Labelled photos from "grape_data", an image-classification folder in zs1314/Smart-grape-platform. The possible labels are: Auxerrois grape, Cabernet Franc grape, Cabernet Sauvignon grape, Chardonnay grape, Merlot grape, Muller Thurgau grape, Pinot Noir grape, Riesling grape, Sauvignon Blanc grape, Syrah grape, Tempranillo grape.

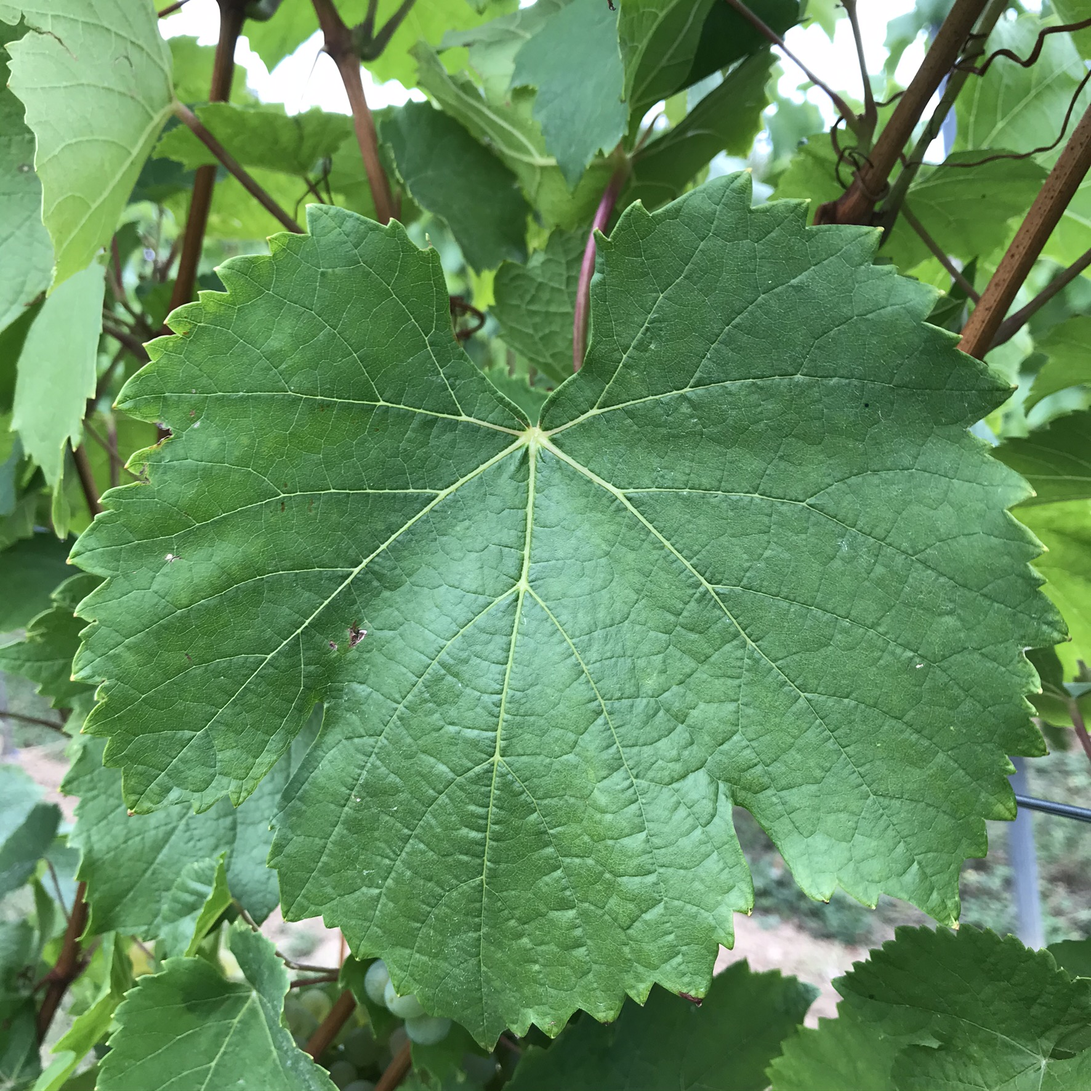
Label: Auxerrois grape

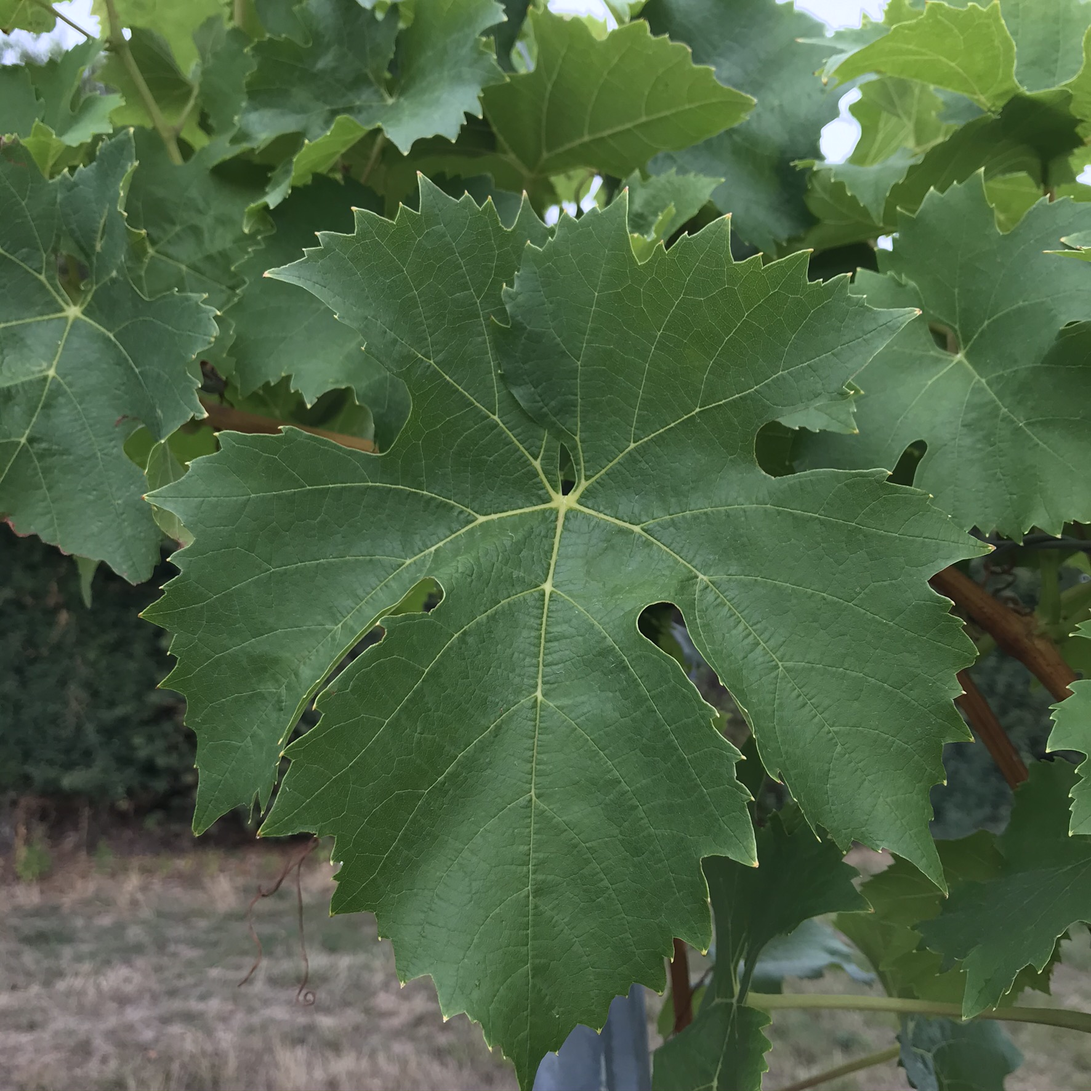
Label: Muller Thurgau grape

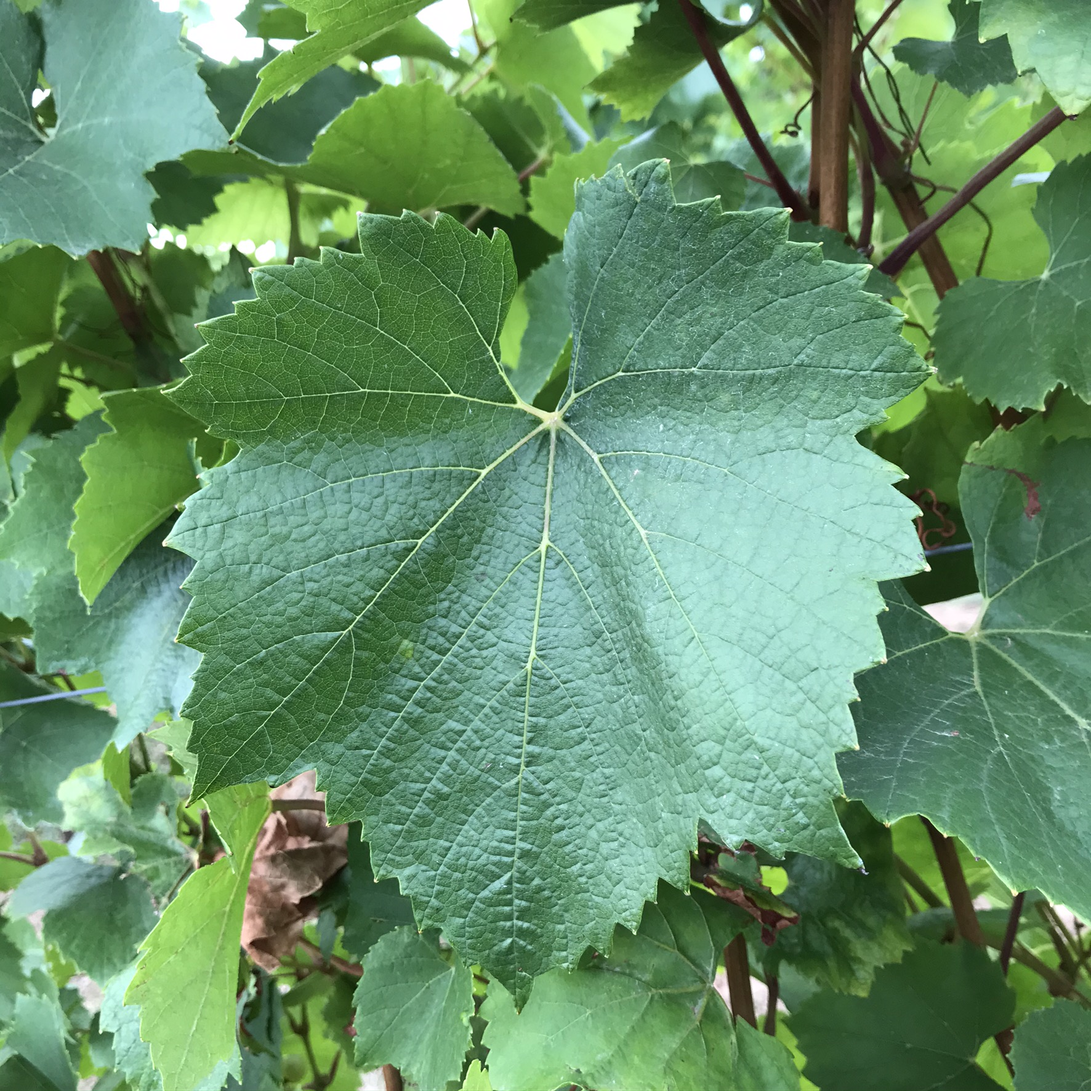
Label: Chardonnay grape

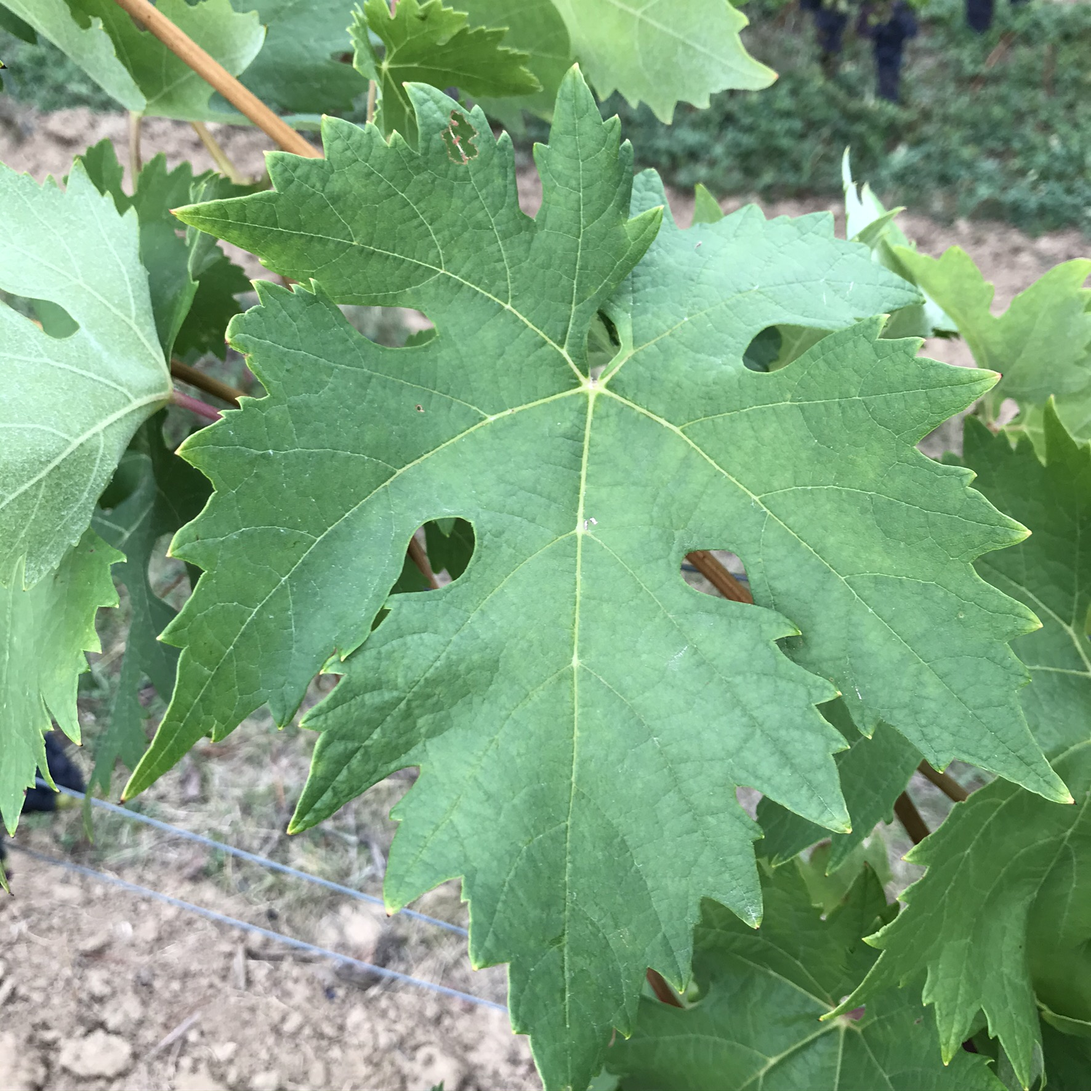
Label: Tempranillo grape

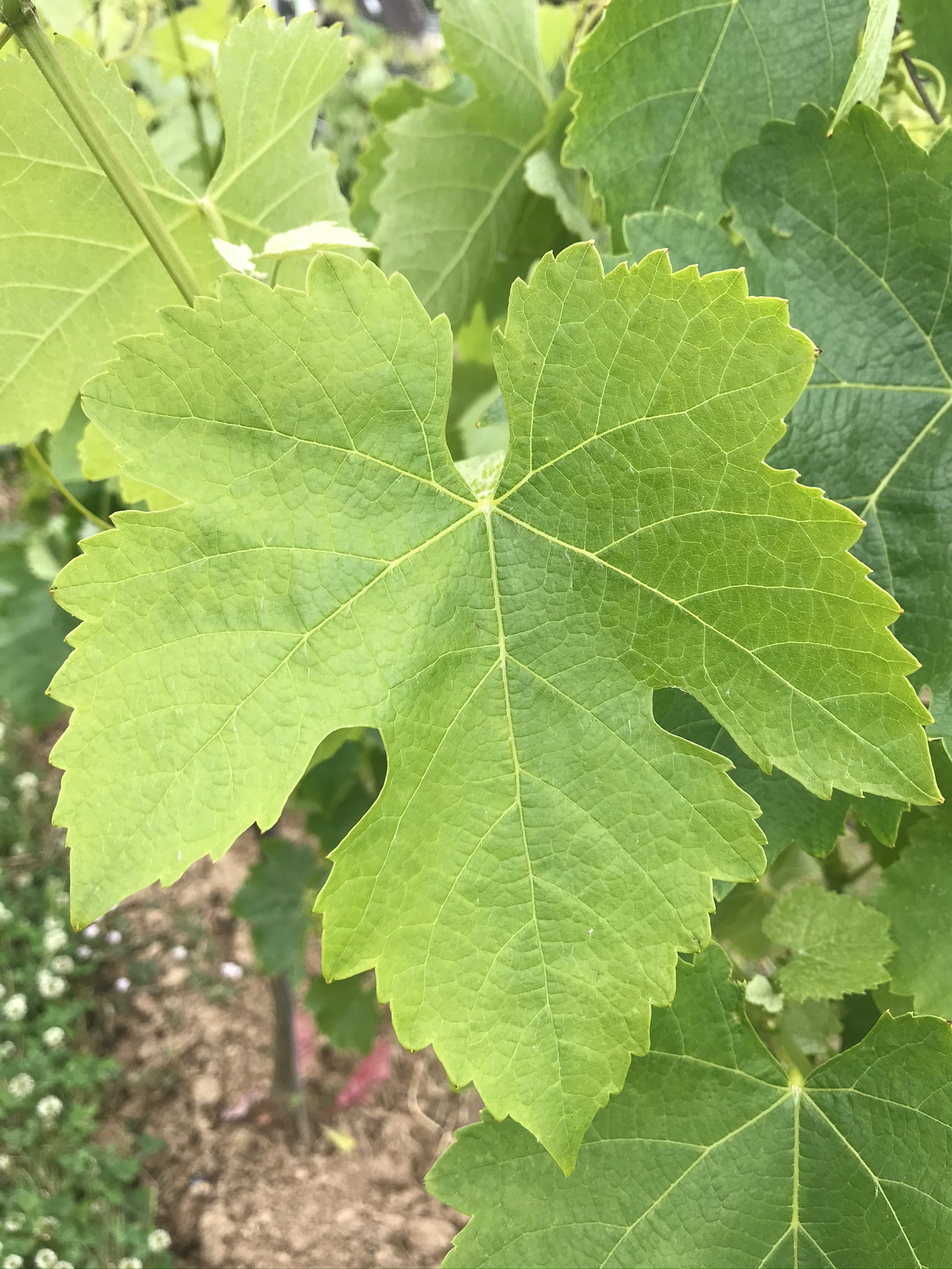
Label: Syrah grape

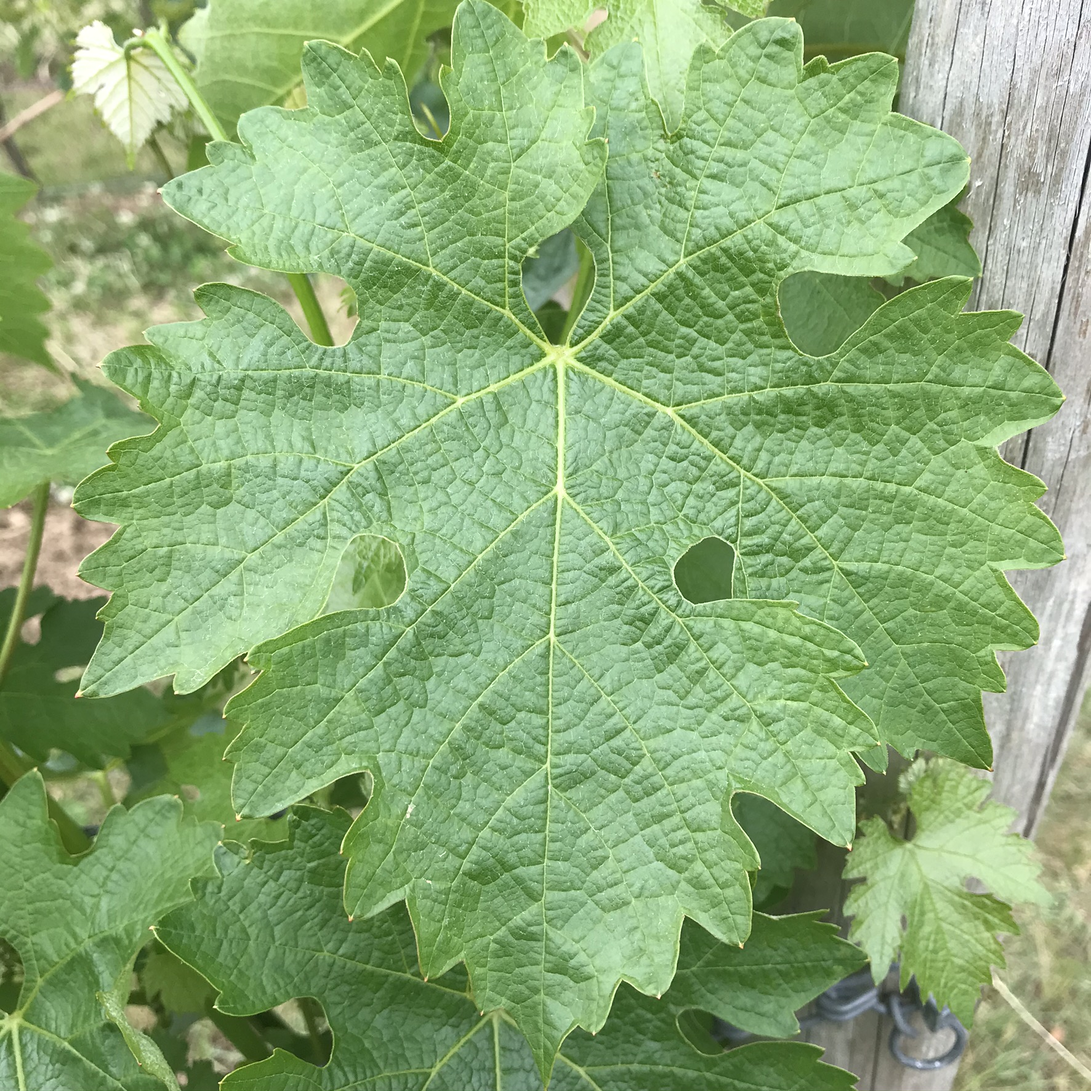
Label: Cabernet Sauvignon grape
